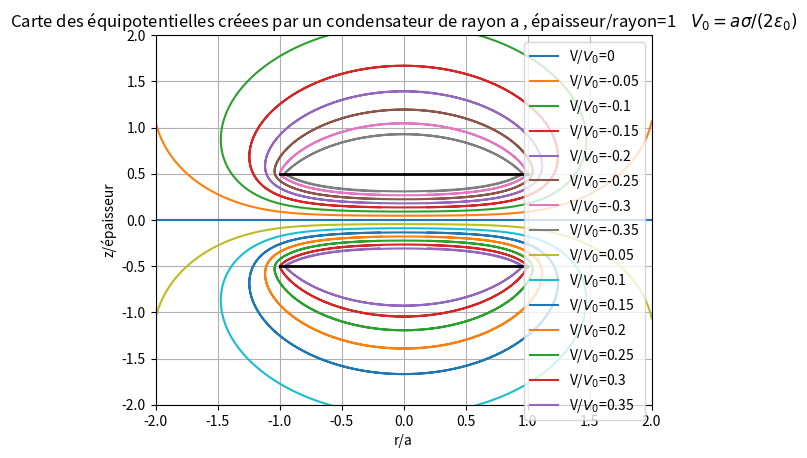

Python code for this plot:
# -*- coding: utf-8 -*-
"""
Created on 15/01/2023

@author: Jean-Marie Biansan
"""

import numpy as np
import matplotlib.pyplot as plt
from scipy.optimize import bisect
from matplotlib.colors import Normalize
# attention: nécessite version scipy>=1.8.0
from scipy.special import elliprf, elliprj,ellipe,ellipk

#notations: sigma densité de charge
#rayon disques armature: a
#V0=(sigma a)/(2 epsilon0)
#E0=sigma/(2 epsilon0)
#rapport épaisseur sur rayon noté e_a


######################################################################################
#fonction de Heaviside
def ep(x):
    #renvoie 1 si x>0, 0 si x=0, -1 si x<0
    return((np.heaviside(x,0.5)-0.5)*2)
######################################################################################

######################################################################################
#intégrale elliptique complète de 3éme espèce
def ellippi(n, m):
    if m >= 1:
        raise ValueError('m doit être < 1')
    y = 1 - m
    rf = elliprf(0, y, 1)
    rj = elliprj(0, y, 1, 1 - n)
    return(rf + rj * n / 3)
######################################################################################


######################################################################################
#expression rigoureuse du potentiel du disque, utilisant les intégrales elliptiques
#Référence: E. Duran, "Electrostatique, Tome 1, Les distributions"
def potentiel_sur_V0_disque(r_a,z_a):
    #expression en fonction de r/a et z/a
    #normalement r>=0; mais au cas où la fonction serait appelée avec r<0, on remplace r par sa valeur absolue
    r_a_abs=abs(r_a)
    k2=4*r_a_abs/(np.power(1+r_a_abs,2)+np.power(z_a,2))
    m2=4*r_a_abs/np.power(1+r_a_abs,2)
    return(1/np.pi*(-ep(z_a)*(1-ep(r_a_abs-1))*np.pi/2*z_a+np.sqrt(np.power(1+r_a_abs,2)+np.power(z_a,2))*ellipe(k2)+(1-np.power(r_a_abs,2))/np.sqrt(np.power(1+r_a_abs,2)+np.power(z_a,2))*ellipk(k2)+np.power(z_a,2)/np.sqrt(np.power(1+r_a_abs,2)+np.power(z_a,2))*(1-r_a_abs)/(1+r_a_abs)*ellippi(m2,k2)))
######################################################################################
#vectorialisation de la fonction précédente,  pour pouvoir l'appliquer à des tableaux numpy
potentiel_sur_V0_disque_vectorialisee=np.vectorize(potentiel_sur_V0_disque)
######################################################################################


######################################################################################
#expression rigoureuse du potentiel du condensateur, utilisant celui du disque
def potentiel_sur_V0_condensateur(r_a,z_a,e_a):
    return(-potentiel_sur_V0_disque(r_a,z_a-e_a/2)+potentiel_sur_V0_disque(r_a,z_a+e_a/2))
######################################################################################
#vectorialisation de la fonction précédente,  pour pouvoir l'appliquer à des tableaux numpy
potentiel_sur_V0_condensateur_vectorialisee=np.vectorize(potentiel_sur_V0_condensateur)
######################################################################################





######################################################################################
#expression rigoureuse de la composante radiale du champ du disque, utilisant les intégrales elliptique
def e_r_sur_E0_disque(r_a,z_a):
    #expression en fonction de r/a et z/a
    #normalement r>=0; mais au cas où la fonction serait appelée avec r<0, on remplace r par sa valeur absolue
    r_a_abs=abs(r_a)
    #singularité en r=a et z=0
    if r_a_abs==1 and z_a==0:
        return(np.nan)
    #champ sur l'axe
    if r_a==0:
        return(0.0)

    k2=4*r_a_abs/(np.power(1+r_a_abs,2)+np.power(z_a,2))
    m2=4*r_a_abs/np.power(1+r_a_abs,2)
    res=(1/np.pi*np.sqrt((1+r_a_abs)**2+z_a**2)/r_a_abs*((1-k2/2)*ellipk(k2)-ellipe(k2)))
    #si r<0, changement de signe de la composante radiale
    if r_a>0:
        return(res)
    else:
        return(-res)
######################################################################################

#vectorialisation de la fonction précédente,  pour pouvoir l'appliquer à des tableaux numpy
e_r_sur_E0_disque_vectorialisee=np.vectorize(e_r_sur_E0_disque)
######################################################################################




######################################################################################
#expression rigoureuse de la composante radiale du champ du condensateur, utilisant celle du disque
def e_r_sur_E0_condensateur(r_a,z_a,e_a):
        return(-e_r_sur_E0_disque(r_a,z_a-e_a/2)+e_r_sur_E0_disque(r_a,z_a+e_a/2))
######################################################################################

#vectorialisation de la fonction précédente,  pour pouvoir l'appliquer à des tableaux numpy
e_r_sur_E0_condensateur_vectorialisee=np.vectorize(e_r_sur_E0_condensateur)
######################################################################################






######################################################################################
#expression rigoureuse de la composante axiale du champ du disque, utilisant les intégrales elliptique
def e_z_sur_E0_disque(r_a,z_a):
    #expression en fonction de r/a et z/a
    #normalement r>=0; mais au cas où la fonction serait appelée avec r<0, on remplace r par sa valeur absolue
    r_a_abs=abs(r_a)
    #champ sur l'axe
    if r_a==0:
        return(ep(z_a)-z_a/np.sqrt(1+z_a**2))
    #singularité sir r=a et z=0
    if r_a_abs==1 and z_a==0:
        return(np.nan)
    k2=4*r_a_abs/(np.power(1+r_a_abs,2)+np.power(z_a,2))
    m2=4*r_a_abs/np.power(1+r_a_abs,2)
    if m2==1:
        return(1/np.pi/2*(ep(z_a)*(1-ep(r_a_abs-1))*np.pi+2*z_a/np.sqrt((1+r_a_abs)**2+z_a**2)*(-ellipk(k2))))
    else:
        return(1/np.pi/2*(ep(z_a)*(1-ep(r_a_abs-1))*np.pi+2*z_a/np.sqrt((1+r_a_abs)**2+z_a**2)*(ep(r_a_abs-1)*np.sqrt(1-m2)*ellippi(m2,k2)-ellipk(k2))))
######################################################################################
#vectorialisation de la fonction précédente,  pour pouvoir l'appliquer à des tableaux numpy
e_z_sur_E0_disque_vectorialisee=np.vectorize(e_z_sur_E0_disque)
######################################################################################



######################################################################################
#expression rigoureuse de la composante axiale du champ du condensateur, utilisant celle du disque
def e_z_sur_E0_condensateur(r_a,z_a,e_a):
    return(-e_z_sur_E0_disque(r_a,z_a-e_a/2)+e_z_sur_E0_disque(r_a,z_a+e_a/2))
######################################################################################
#vectorialisation de la fonction précédente,  pour pouvoir l'appliquer à des tableaux numpy
e_z_sur_E0_condensateur_vectorialisee=np.vectorize(e_z_sur_E0_condensateur)
######################################################################################






######################################################################################
#renvoie les 2 composantes du champ du disque
def Champ_Disque(r_a,z_a):
    res1,res2=e_r_sur_E0_disque(r_a,z_a),e_z_sur_E0_disque(r_a,z_a)
    if not(np.isnan(res1)) and not(np.isnan(res2)):
        return([res1,res2])
######################################################################################

######################################################################################
#renvoie les 2 composantes du champ du disque
def Champ_condensateur(r_a,z_a,e_a):
    res1,res2=e_r_sur_E0_condensateur(r_a,z_a,e_a),e_z_sur_E0_condensateur(r_a,z_a,e_a)
    if not(np.isnan(res1)) and not(np.isnan(res2)):
        return([res1,res2])
######################################################################################

######################################################################################
#renvoie les 2 composantes du champ perpendiculaire au champ électrique du disque, dont les lignes sont des équipotentielles
def Champ_Disque_Equipotentielle(r_a,z_a):
    res1,res2=-e_z_sur_E0_disque(r_a,z_a),e_r_sur_E0_disque(r_a,z_a)
    if not(np.isnan(res1)) and not(np.isnan(res2)):
        return([res1,res2])
######################################################################################

######################################################################################
#renvoie les 2 composantes du champ perpendiculaire au champ électrique du disque, dont les lignes sont des équipotentielles
def Champ_condensateur_Equipotentielle(r_a,z_a,e_a):
    res1,res2=-e_z_sur_E0_condensateur(r_a,z_a,e_a),e_r_sur_E0_condensateur(r_a,z_a,e_a)
    if not(np.isnan(res1)) and not(np.isnan(res2)):
        return([res1,res2])
######################################################################################


######################################################################################
#renvoie les 2 composantes du champ perpendiculaire au champ électrique du disque, dont les lignes sont des équipotentielles
def Champ_condensateur_Equipotentielle(r_a,z_a,e_a):
    res1,res2=-e_z_sur_E0_condensateur(r_a,z_a,e_a),e_r_sur_E0_condensateur(r_a,z_a,e_a)
    if not(np.isnan(res1)) and not(np.isnan(res2)):
        return([res1,res2])
######################################################################################



######################################################################################
#détermination de la ligne de champ partant d'un point donné, dans la fenêtre [xmin,xmax], [zmin,zmax], avec un pas "pas"
#la fonction "champ" doit renvoyer les 2 composantes du champ
def Calcule_Ligne_Champ_Runge_Kutta(x0,z0,xmin,xmax,zmin,zmax,Champ,Nombre_Max_Points,pas,*args):
    liste_X,liste_Z=[x0],[z0]
    x,z=x0,z0
#méthode: résolution de dr/ds=Er/E et dz/ds=Ez/E par Runge Kutta
    #vers l'avant
    i=0
    distance_au_point_depart=0
    distance_croissante=True
    revient_trop_pres_du_depart=False
    while((x<=xmax) and (x>=xmin) and (z>=zmin) and (z<=zmax)
    and (i<Nombre_Max_Points) and not(revient_trop_pres_du_depart)):
        i=i+1
        Ch=Champ(x,z,*args)
        if Ch==None:
            break
        Ch_X=Ch[0]
        Ch_Z=Ch[1]
        Norme_Champ=np.sqrt(Ch_X**2+Ch_Z**2)
        if Norme_Champ==0:
            break
        a1,a2=Ch_X/Norme_Champ,Ch_Z/Norme_Champ
        Ch=Champ(x+pas/2*a1,z+pas/2*a2,*args)
        if Ch==None:
            break
        b1,b2=Ch[0],Ch[1]
        Norme_Champ=np.sqrt(b1**2+b2**2)
        if Norme_Champ==0:
            break
        b1,b2=b1/Norme_Champ,b2/Norme_Champ
        Ch=Champ(x+pas/2*b1,z+pas/2*b2,*args)
        if Ch==None:
            break
        c1,c2=Ch[0],Ch[1]
        Norme_Champ=np.sqrt(c1**2+c2**2)
        if Norme_Champ==0:
            break
        c1,c2=c1/Norme_Champ,c2/Norme_Champ
        Ch=Champ(x+pas*c1,z+pas*c2,*args)
        if Ch==None:
            break
        d1,d2=Ch[0],Ch[1]
        Norme_Champ=np.sqrt(d1**2+d2**2)
        if Norme_Champ==0:
            break
        d1,d2=d1/Norme_Champ,d2/Norme_Champ
        x=x+pas/6.*(a1+2*b1+2*c1+d1)
        z=z+pas/6.*(a2+2*b2+2*c2+d2)
        liste_X.append(x)
        liste_Z.append(z)
        nouvelle_distance_au_point_depart=np.sqrt((x-x0)**2+(z-z0)**2)
        distance_croissante=(nouvelle_distance_au_point_depart>distance_au_point_depart)
        revient_trop_pres_du_depart= not(distance_croissante) and (nouvelle_distance_au_point_depart<pas*10)
        distance_au_point_depart=nouvelle_distance_au_point_depart

#vers l'arriere

    distance_au_point_depart=0
    distance_croissante=True
    revient_trop_pres_du_depart=False
    x,z=x0,z0
    while((x<=xmax) and (x>=xmin) and (z>=zmin) and (z<=zmax)
    and (i<Nombre_Max_Points)
    and not(revient_trop_pres_du_depart)):
        i=i+1
        Ch=Champ(x,z,*args)
        if Ch==None:
            break
        Ch_X=-Ch[0]
        Ch_Z=-Ch[1]
        Norme_Champ=np.sqrt(Ch_X**2+Ch_Z**2)
        if Norme_Champ==0:
            break
        a1,a2=Ch_X/Norme_Champ,Ch_Z/Norme_Champ
        Ch=Champ(x+pas/2*a1,z+pas/2*a2,*args)
        if Ch==None:
            break
        b1,b2=Ch[0],Ch[1]
    #attention, on travaille avec l'opposé du champ, il faut changer les signes
        #des composantes après chaque appel à "Champ"
        b1,b2=-b1,-b2
        Norme_Champ=np.sqrt(b1**2+b2**2)
        if Norme_Champ==0:
            break
        b1,b2=b1/Norme_Champ,b2/Norme_Champ
        Ch=Champ(x+pas/2*b1,z+pas/2*b2,*args)
        if Ch==None:
            break
        c1,c2=Ch[0],Ch[1]
        c1,c2=-c1,-c2
        Norme_Champ=np.sqrt(c1**2+c2**2)
        if Norme_Champ==0:
            break
        c1,c2=c1/Norme_Champ,c2/Norme_Champ
        Ch=Champ(x+pas*c1,z+pas*c2,*args)
        if Ch==None:
            break
        d1,d2=Ch[0],Ch[1]
        d1,d2=-d1,-d2
        Norme_Champ=np.sqrt(d1**2+d2**2)
        if Norme_Champ==0:
            break
        d1,d2=d1/Norme_Champ,d2/Norme_Champ
        x=x+pas/6.*(a1+2*b1+2*c1+d1)
        z=z+pas/6.*(a2+2*b2+2*c2+d2)
        liste_X=[x]+liste_X
        liste_Z=[z]+liste_Z
        nouvelle_distance_au_point_depart=np.sqrt((x-x0)**2+(z-z0)**2)
        distance_croissante=(nouvelle_distance_au_point_depart>distance_au_point_depart)
        revient_trop_pres_du_depart= not(distance_croissante) and (nouvelle_distance_au_point_depart<pas*10)
        distance_au_point_depart=nouvelle_distance_au_point_depart
    return(np.array(liste_X),np.array(liste_Z))
######################################################################################




######################################################################################
#tracé du potentiel du disque en fonction de z/a pour diverses valeurs de r/a
#exemple d'utilisation: trace_potentiel_disque_en_fonction_de_z(-1,1,500,[0,0.1,0.2,0.5,0.9,1.1])
def trace_potentiel_disque_en_fonction_de_z(z_a_min,z_a_max,nombre_valeurs_z,liste_r_a):
    plt.figure(0)
    liste_z_a=np.linspace(z_a_min,z_a_max,nombre_valeurs_z)
    liste_pot=np.zeros(nombre_valeurs_z)
    for r_a in liste_r_a:
        liste_pot=potentiel_sur_V0_disque_vectorialisee(r_a,liste_z_a)
        plt.plot(liste_z_a,liste_pot,label='r/a='+str(r_a))

    plt.grid()
    plt.legend()
    plt.xlabel('z/a')
    plt.ylabel(r'$V/V_0$  avec $V_0 =a\sigma / (2 \epsilon_0)$')
    plt.title('Potentiel électrostatique crée par un disque de rayon a uniformément chargé')
    plt.show()
######################################################################################

######################################################################################
#tracé du potentiel du disque en fonction de r/a pour diverses valeurs de z/a
#exemple d'utilisation: trace_potentiel_disque_en_fonction_de_r(-1,1,500,[0,0.1,0.2,0.5,0.9,1.1])
def trace_potentiel_disque_en_fonction_de_r(r_a_min,r_a_max,nombre_valeurs_r,liste_z_a):
    plt.figure(10)
    liste_r_a=np.linspace(r_a_min,r_a_max,nombre_valeurs_r)
    liste_pot=np.zeros(nombre_valeurs_r)
    for z_a in liste_z_a:
        liste_pot=potentiel_sur_V0_disque_vectorialisee(liste_r_a,z_a)
        plt.plot(liste_r_a,liste_pot,label='z/a='+str(z_a))

    plt.grid()
    plt.legend()
    plt.xlabel('r/a')
    plt.ylabel(r'$V/V_0$  avec $V_0 =a\sigma / (2 \epsilon_0)$')
    plt.title('Potentiel électrostatique crée par un disque de rayon a uniformément chargé')
    plt.show()
######################################################################################



######################################################################################
#tracé du potentiel du condensateur en fonction de z/a pour diverses valeurs de r/a
#exemple d'utilisation: trace_potentiel_condensateur_en_fonction_de_z(-2,2,500,[0,0.1,0.2,0.5,0.9,1.1],0.5)
def trace_potentiel_condensateur_en_fonction_de_z(z_e_min,z_e_max,nombre_valeurs_z,liste_r_a,e_a):
    plt.figure(5)
    liste_z_e=np.linspace(z_e_min,z_e_max,nombre_valeurs_z)
    liste_z_a=liste_z_e*e_a
    liste_pot=np.zeros(nombre_valeurs_z)
    for r_a in liste_r_a:
        liste_pot=potentiel_sur_V0_condensateur_vectorialisee(r_a,liste_z_a,e_a)
        plt.plot(liste_z_e,liste_pot,label='r/a='+str(r_a))

    plt.grid()
    plt.legend()
    plt.xlabel('z/épaisseur')
    plt.ylabel(r'$V/V_0$  avec $V_0 =a\sigma / (2 \epsilon_0)$')
    plt.title('Potentiel électrostatique crée par un condensateur de rayon a, épaisseur/rayon='+str(e_a))
    plt.show()
######################################################################################


######################################################################################
#tracé du potentiel du condensateur en fonction de r/a pour diverses valeurs de z/e
#exemple d'utilisation: trace_potentiel_condensateur_en_fonction_de_r(-2,2,500,[0,0.1,0.2,0.5,0.9,1.1],0.5)
def trace_potentiel_condensateur_en_fonction_de_r(r_a_min,r_a_max,nombre_valeurs_r,liste_z_e,e_a):
    plt.figure(15)
    liste_r_a=np.linspace(r_a_min,r_a_max,nombre_valeurs_r)
    liste_pot=np.zeros(nombre_valeurs_r)
    for z_e in liste_z_e:
        liste_pot=potentiel_sur_V0_condensateur_vectorialisee(liste_r_a,z_e*e_a,e_a)
        plt.plot(liste_r_a,liste_pot,label='z/épaisseur='+str(z_e))

    plt.grid()
    plt.legend()
    plt.xlabel('r/a')
    plt.ylabel(r'$V/V_0$  avec $V_0 =a\sigma / (2 \epsilon_0)$')
    plt.title('Potentiel électrostatique crée par un condensateur de rayon a, épaisseur/rayon='+str(e_a))
    plt.show()
######################################################################################



######################################################################################
#tracé de la composante axiale du champ du disque en fonction de z/a pour diverses valeurs de r/a
#exemple d'utilisation: trace_composante_axiale_disque_en_fonction_de_z(-1,1,500,[0,0.1,0.2,0.5,0.9,0.99,1.01,1.1])
def trace_composante_axiale_disque_en_fonction_de_z(z_a_min,z_a_max,nombre_valeurs_z,liste_r_a):
    plt.figure(1)
    liste_z_a=np.linspace(z_a_min,z_a_max,nombre_valeurs_z)
    liste_ez=np.zeros(nombre_valeurs_z)
    for r_a in liste_r_a:
        liste_ez=e_z_sur_E0_disque_vectorialisee(r_a,liste_z_a)
        plt.plot(liste_z_a,liste_ez,label='r/a='+str(r_a))

    plt.grid()
    plt.legend()
    plt.xlabel("z/a")
    plt.ylabel(r'$E_z /E_0$ avec $E_0 =\sigma / (2 \epsilon_0)$')
    plt.title('Composante axiale du champ crée par un disque de rayon a uniformément chargé')
    plt.show()
######################################################################################

######################################################################################
#tracé de la composante axiale du champ du disque en fonction de r/a pour diverses valeurs de z/a
#exemple d'utilisation: trace_composante_axiale_disque_en_fonction_de_r(-1,1,500,[0,0.1,0.2,0.5,0.9,0.99,1.01,1.1])
def trace_composante_axiale_disque_en_fonction_de_r(r_a_min,r_a_max,nombre_valeurs_r,liste_z_a):
    plt.figure(11)
    liste_r_a=np.linspace(r_a_min,r_a_max,nombre_valeurs_r)
    liste_ez=np.zeros(nombre_valeurs_r)
    for z_a in liste_z_a:
        liste_ez=e_z_sur_E0_disque_vectorialisee(liste_r_a,z_a)
        plt.plot(liste_r_a,liste_ez,label='z/a='+str(z_a))

    plt.grid()
    plt.legend()
    plt.xlabel("r/a")
    plt.ylabel(r'$E_z /E_0$ avec $E_0 =\sigma / (2 \epsilon_0)$')
    plt.title('Composante axiale du champ crée par un disque de rayon a uniformément chargé')
    plt.show()
######################################################################################





######################################################################################
#tracé de la composante axiale du champ du condensateur en fonction de z/a pour diverses valeurs de r/a
#exemple d'utilisation: trace_composante_axiale_condensateur_en_fonction_de_z(-2,2,500,[0,0.1,0.2,0.5,0.9,0.99,1.01,1.1],0.02)
def trace_composante_axiale_condensateur_en_fonction_de_z(z_e_min,z_e_max,nombre_valeurs_z,liste_r_a,e_a):
    plt.figure(6)
    liste_z_e=np.linspace(z_e_min,z_e_max,nombre_valeurs_z)
    liste_z_a=liste_z_e*e_a
    liste_ez=np.zeros(nombre_valeurs_z)
    for r_a in liste_r_a:
        liste_ez=e_z_sur_E0_condensateur_vectorialisee(r_a,liste_z_a,e_a)
        plt.plot(liste_z_e,liste_ez,label='r/a='+str(r_a))

    plt.grid()
    plt.legend()
    plt.xlabel("z/épaisseur")
    plt.ylabel(r'$E_z /E_0$ avec $E_0 =\sigma / (2 \epsilon_0)$')
    plt.title('Composante axiale du champ crée par un condensateur de rayon a, épaisseur/rayon='+str(e_a))
    plt.show()
######################################################################################


######################################################################################
#tracé de la composante axiale du champ du condensateur en fonction de r/a pour diverses valeurs de z/e
#exemple d'utilisation: trace_composante_axiale_condensateur_en_fonction_de_r(-2,2,500,[0,0.1,0.2,0.5,0.9,0.99,1.01,1.1],0.02)
def trace_composante_axiale_condensateur_en_fonction_de_r(r_a_min,r_a_max,nombre_valeurs_r,liste_z_e,e_a):
    plt.figure(16)
    liste_r_a=np.linspace(r_a_min,r_a_max,nombre_valeurs_r)
    liste_ez=np.zeros(nombre_valeurs_r)
    for z_e in liste_z_e:
        liste_ez=e_z_sur_E0_condensateur_vectorialisee(liste_r_a,z_e*e_a,e_a)
        plt.plot(liste_r_a,liste_ez,label='z/épaisseur='+str(z_e))

    plt.grid()
    plt.legend()
    plt.xlabel("r/a")
    plt.ylabel(r'$E_z /E_0$ avec $E_0 =\sigma / (2 \epsilon_0)$')
    plt.title('Composante axiale du champ crée par un condensateur de rayon a, épaisseur/rayon='+str(e_a))
    plt.show()
######################################################################################





######################################################################################
#tracé de la composante radiale du champ du disque en fonction de z/a pour diverses valeurs de r/a
#exemple d'utilisation: trace_composante_radiale_disque_en_fonction_de_z(-1,1,500,[0,0.1,0.2,0.5,0.9,0.99,1.01,1.1])
def trace_composante_radiale_disque_en_fonction_de_z(z_a_min,z_a_max,nombre_valeurs_z,liste_r_a):
    plt.figure(2)
    liste_z_a=np.linspace(z_a_min,z_a_max,nombre_valeurs_z)
    liste_er=np.zeros(nombre_valeurs_z)
    for r_a in liste_r_a:
        liste_er=e_r_sur_E0_disque_vectorialisee(r_a,liste_z_a)
        plt.plot(liste_z_a,liste_er,label='r/a='+str(r_a))

    plt.grid()
    plt.legend()
    plt.xlabel("z/a")
    plt.ylabel(r'$E_r /E_0$ avec $E_0 =\sigma / (2 \epsilon_0)$')
    plt.title('Composante radiale du champ crée par un disque de rayon a uniformément chargé')
    plt.show()
######################################################################################


######################################################################################
#tracé de la composante radiale du champ du disque en fonction de r/a pour diverses valeurs de z/a
#exemple d'utilisation: trace_composante_radiale_disque_en_fonction_de_r(-1,1,500,[0,0.1,0.2,0.5,0.9,0.99,1.01,1.1])
def trace_composante_radiale_disque_en_fonction_de_r(r_a_min,r_a_max,nombre_valeurs_r,liste_z_a):
    plt.figure(12)
    liste_r_a=np.linspace(r_a_min,r_a_max,nombre_valeurs_r)
    liste_er=np.zeros(nombre_valeurs_r)
    for z_a in liste_z_a:
        liste_er=e_r_sur_E0_disque_vectorialisee(liste_r_a,z_a)
        plt.plot(liste_r_a,liste_er,label='z/a='+str(z_a))

    plt.grid()
    plt.legend()
    plt.xlabel("r/a")
    plt.ylabel(r'$E_r /E_0$ avec $E_0 =\sigma / (2 \epsilon_0)$')
    plt.title('Composante radiale du champ crée par un disque de rayon a uniformément chargé')
    plt.show()
######################################################################################




######################################################################################
#tracé de la composante radiale du champ du condensateur en fonction de z/a pour diverses valeurs de r/a
#exemple d'utilisation: trace_composante_axiale_condensateur_en_fonction_de_z(-2,2,500,[0,0.1,0.2,0.5,0.9,0.99,1.01,1.1],0.5)
def trace_composante_radiale_condensateur_en_fonction_de_z(z_e_min,z_e_max,nombre_valeurs_z,liste_r_a,e_a):
    plt.figure(7)
    liste_z_e=np.linspace(z_e_min,z_e_max,nombre_valeurs_z)
    liste_z_a=liste_z_e*e_a
    liste_ez=np.zeros(nombre_valeurs_z)
    for r_a in liste_r_a:
        liste_ez=e_r_sur_E0_condensateur_vectorialisee(r_a,liste_z_a,e_a)
        plt.plot(liste_z_e,liste_ez,label='r/a='+str(r_a))

    plt.grid()
    plt.legend()
    plt.xlabel("z/épaisseur")
    plt.ylabel(r'$E_z /E_0$ avec $E_0 =\sigma / (2 \epsilon_0)$')
    plt.title('Composante radiale du champ crée par un condensateur de rayon a, épaisseur/rayon='+str(e_a))
    plt.show()
######################################################################################



######################################################################################
#tracé de la composante radiale du champ du condensateur en fonction de r/a pour diverses valeurs de z_e
#exemple d'utilisation: trace_composante_axiale_condensateur_en_fonction_de_r(-2,2,500,[0,0.1,0.2,0.5,0.9,0.99,1.01,1.1],0.5)
def trace_composante_radiale_condensateur_en_fonction_de_r(r_a_min,r_a_max,nombre_valeurs_r,liste_z_e,e_a):
    plt.figure(17)
    liste_r_a=np.linspace(r_a_min,r_a_max,nombre_valeurs_r)
    liste_ez=np.zeros(nombre_valeurs_r)
    for z_e in liste_z_e:
        liste_ez=e_r_sur_E0_condensateur_vectorialisee(liste_r_a,z_e*e_a,e_a)
        plt.plot(liste_r_a,liste_ez,label='z/épaisseur='+str(z_e))

    plt.grid()
    plt.legend()
    plt.xlabel("r/a")
    plt.ylabel(r'$E_z /E_0$ avec $E_0 =\sigma / (2 \epsilon_0)$')
    plt.title('Composante radiale du champ crée par un condensateur de rayon a, épaisseur/rayon='+str(e_a))
    plt.show()
######################################################################################





######################################################################################
#tracé des lignes de champ dans une fenêtre
#exemple d'utilisation: trace_lignes_champ_disque(-2,2,-2,2,[i*0.1 for i in range(-15,16)],[0.01]*31,300,0.01)
#r_a_min,r_a_max,z_a_min,z_a_max sont les limites de la fenêtre de tracé
#les lignes partent des points dont les r/a  et les z/a sont fournis dans les listes liste_r_a_depart,liste_z_a_depart
#pas_integration est la distance entre deux points consécutifs
def trace_lignes_champ_disque(r_a_min,r_a_max,z_a_min,z_a_max,liste_r_a_depart,liste_z_a_depart,nombre_max_points_sur_ligne,pas_integration):
    plt.figure(3)
    plt.xlim(r_a_min,r_a_max)
    plt.ylim(z_a_min,z_a_max)
    normalize = Normalize(vmin=0, vmax=1)
    print('Calculs en cours, veuillez patienter...')
    for i in range(len(liste_r_a_depart)):
        r0 =liste_r_a_depart[i]
        z0=liste_z_a_depart[i]
        R_a,Z_a=Calcule_Ligne_Champ_Runge_Kutta(r0,z0,r_a_min,r_a_max,z_a_min,z_a_max,Champ_Disque,nombre_max_points_sur_ligne,pas_integration)
        norme=np.sqrt(e_r_sur_E0_disque_vectorialisee(R_a,Z_a)**2+e_z_sur_E0_disque_vectorialisee(R_a,Z_a)**2)
        plt.scatter(R_a,Z_a,c=norme,s=[1]*R_a.size,norm=normalize,cmap='rainbow')
        plt.scatter(R_a,-Z_a,c=norme,s=[1]*R_a.size,norm=normalize, cmap='rainbow')
    plt.colorbar(label=r'E/$E_0$ avec $E_0 =\sigma / (2 \epsilon_0)$')
    plt.title('Carte des lignes de champ électrique crée par un disque de rayon a uniformément chargé')
    plt.xlabel('r/a')
    plt.ylabel('z/a')
    #tracé du disque
    plt.plot([-1,1],[0,0],'k',linewidth=2)
    plt.grid()
    plt.show()
######################################################################################



######################################################################################
#tracé des lignes de champ dans une fenêtre
#exemple d'utilisation: trace_lignes_champ_condensateur(-2,2,-2,2,[i*0.1 for i in range(-15,16)],[0.01]*31,300,0.01,0.02)
#r_a_min,r_a_max,z_e_min,z_e_max sont les limites de la fenêtre de tracé
#les lignes partent des points dont les r/a  et les z/e sont fournis dans les listes liste_r_a_depart,liste_z_e_depart
#pas_integration est la distance entre deux points consécutifs
def trace_lignes_champ_condensateur(r_a_min,r_a_max,z_e_min,z_e_max,liste_r_a_depart,liste_z_e_depart,nombre_max_points_sur_ligne,pas_integration,e_a):
    plt.figure(3)
    plt.xlim(r_a_min,r_a_max)
    plt.ylim(z_e_min,z_e_max)
    z_a_min,z_a_max=z_e_min*e_a,z_e_max*e_a
    normalize = Normalize(vmin=0, vmax=2)
    liste_z_a_depart=np.array(liste_z_e_depart)*e_a
    print('Calculs en cours, veuillez patienter...')
    for i in range(len(liste_r_a_depart)):
        r0 =liste_r_a_depart[i]
        z0=liste_z_a_depart[i]
        R_a,Z_a=Calcule_Ligne_Champ_Runge_Kutta(r0,z0,r_a_min,r_a_max,z_a_min,z_a_max,Champ_condensateur,nombre_max_points_sur_ligne,pas_integration,e_a)
        norme=np.sqrt(e_r_sur_E0_condensateur_vectorialisee(R_a,Z_a,e_a)**2+e_z_sur_E0_condensateur_vectorialisee(R_a,Z_a,e_a)**2)
        Z_e=Z_a/e_a
        plt.scatter(R_a,Z_e,c=norme,s=[1]*R_a.size,norm=normalize,cmap='rainbow')
        plt.scatter(R_a,-Z_e,c=norme,s=[1]*R_a.size,norm=normalize, cmap='rainbow')
    plt.colorbar(label=r'E/$E_0$ avec $E_0 =\sigma / (2 \epsilon_0)$')
    plt.title('Carte des lignes de champ électrique du condensateur de rayon a , épaisseur/rayon='+str(e_a))
    plt.xlabel('r/a')
    plt.ylabel('z/épaisseur')
    #tracé des armatures
    plt.plot([-1,1],[0.5,0.5],'k',linewidth=2)
    plt.plot([-1,1],[-0.5,-0.5],'k',linewidth=2)
    plt.grid()
    plt.show()
######################################################################################






######################################################################################
#fonction utilisée pour la dichotomie
def fonction_pour_equipotentielle_disque(z_a,potentiel):
    return(potentiel_sur_V0_disque(0,z_a)-potentiel)
######################################################################################





######################################################################################
#tracé des équipotentielles dans une fenêtre
#exemple d'utilisation: trace_equipotentielles_disque(-2,2,-2,2,[0.3,0.4,0.5,0.6,0.7,0.8,0.9],2000,0.01)
#r_a_min,r_a_max,z_a_min,z_a_max sont les limites de la fenêtre de tracé
#liste_equipotentielles: liste des valeurs de V/V0 pour lesquelles on veut le tracé
#pas_integration est la distance entre deux points consécutifs sur la ligne de champ
#méthode: on détermine d'abord par dichotomie l'ordonnée du point de l'axe ayant le potentiel souhaité
#puis on suit les lignes du champ (-Ez,Er): ces lignes étant orthogonales à celles du champ E, ce sont des équipotentielles
def trace_equipotentielles_disque(r_a_min,r_a_max,z_a_min,z_a_max,liste_equipotentielles,nombre_max_points_sur_ligne,pas_integration):

    plt.figure(4)
    plt.xlim(r_a_min,r_a_max)
    plt.ylim(z_a_min,z_a_max)
    print('Calculs en cours, veuillez patienter...')
    for potentiel in liste_equipotentielles:
    #on cherche l'ordonnée du point sur l'axe (r=0) qui a ce potentiel, par dichotomie
        if fonction_pour_equipotentielle_disque(0,potentiel)*fonction_pour_equipotentielle_disque(z_a_max,potentiel)>0:
            break
        z_a_depart,res=bisect(fonction_pour_equipotentielle_disque,0,z_a_max,args=(potentiel),full_output = True,disp=False)
        if not res.converged:
            break
        R_a,Z_a=Calcule_Ligne_Champ_Runge_Kutta(0,z_a_depart,r_a_min,r_a_max,z_a_min,z_a_max,Champ_Disque_Equipotentielle,nombre_max_points_sur_ligne,pas_integration)
        plt.plot(R_a,Z_a,label='V/$V_0$='+str(potentiel))
    plt.title(r'Carte des équipotentielles créees par un disque de rayon a uniformément chargé'+r'       $V_0 =a\sigma / (2 \epsilon_0)$')
    plt.xlabel('r/a')
    plt.ylabel('z/a')
    #tracé du disque
    plt.plot([-1,1],[0,0],'k',linewidth=2)
    plt.legend()
    plt.grid()
    plt.show()
######################################################################################


######################################################################################
#fonction utilisée pour la dichotomie
def fonction_pour_equipotentielle_condensateur(z_a,e_a,potentiel):
    return(potentiel_sur_V0_condensateur(0,z_a,e_a)-potentiel)
######################################################################################

######################################################################################
#tracé des équipotentielles dans une fenêtre
#exemple d'utilisation: trace_equipotentielles_condensateur(-2,2,-2,2,[0.3,0.4,0.5,0.6,0.7,0.8,0.9],2000,0.01,0.5)
#r_a_min,r_a_max,z_a_min,z_a_max sont les limites de la fenêtre de tracé
#liste_equipotentielles: liste des valeurs de V/V0 pour lesquelles on veut le tracé
#pas_integration est la distance entre deux points consécutifs sur l'équipotentielle
#méthode: on détermine d'abord par dichotomie l'ordonnée du point de l'axe ayant le potentiel souhaité
#puis on suit les lignes du champ (-Ez,Er): ces lignes étant orthogonales à celles du champ E, ce sont des équipotentielles
def trace_equipotentielles_condensateur(r_a_min,r_a_max,z_e_min,z_e_max,liste_equipotentielles,nombre_max_points_sur_ligne,pas_integration,e_a):

    plt.figure(4)
    plt.xlim(r_a_min,r_a_max)
    plt.ylim(z_e_min,z_e_max)
    z_a_max,z_a_min=z_e_max*e_a,z_e_min*e_a
    print('Calculs en cours, veuillez patienter...')
    for potentiel in liste_equipotentielles:
    #on cherche l'ordonnée du point sur l'axe (r=0) qui a ce potentiel, par dichotomie
        if fonction_pour_equipotentielle_condensateur(-e_a/2,e_a,potentiel)*fonction_pour_equipotentielle_condensateur(e_a/2,e_a,potentiel)>0:
            break
        z_a_depart,res=bisect(fonction_pour_equipotentielle_condensateur,-e_a/2,e_a/2,args=(e_a,potentiel),full_output = True,disp=False)
        if not res.converged:
            break
        R_a,Z_a=Calcule_Ligne_Champ_Runge_Kutta(0,z_a_depart,r_a_min,r_a_max,z_a_min,z_a_max,Champ_condensateur_Equipotentielle,nombre_max_points_sur_ligne,pas_integration,e_a)
        Z_e=Z_a/e_a
        plt.plot(R_a,Z_e,label='V/$V_0$='+str(potentiel))
    plt.title('Carte des équipotentielles créees par un condensateur de rayon a , épaisseur/rayon='+str(e_a)+r'    $V_0 =a\sigma / (2 \epsilon_0)$')
    plt.xlabel('r/a')
    plt.ylabel('z/épaisseur')
    #tracé des armatures
    plt.plot([-1,1],[0.5,0.5],'k',linewidth=2)
    plt.plot([-1,1],[-0.5,-0.5],'k',linewidth=2)
    plt.legend()
    plt.grid()
    plt.show()
######################################################################################



######################################################################################
#les exemples:
#trace_potentiel_disque_en_fonction_de_z(-1,1,500,[0,0.1,0.2,0.5,0.9,1.1])
#trace_potentiel_disque_en_fonction_de_r(-2,2,500,[0,0.1,0.2,0.5,1])
#trace_composante_axiale_disque_en_fonction_de_z(-1,1,500,[0,0.1,0.2,0.5,0.9,0.99,1.01,1.1])
#trace_composante_axiale_disque_en_fonction_de_r(-2,2,500,[0.001,0.1,0.2,0.5,1])
#trace_composante_radiale_disque_en_fonction_de_z(-2,2,500,[0,0.1,0.2,0.5,0.9,0.99,1.01,1.1])
#trace_composante_radiale_disque_en_fonction_de_r(-2,2,500,[0,0.1,0.2,0.5,0.9,0.99,1.01,1.1])
#trace_lignes_champ_disque(-2,2,-2,2,[i*0.1 for i in range(-15,16)],[0.01]*31,300,0.01)
#trace_equipotentielles_disque(-2,2,-2,2,[0.3,0.4,0.5,0.6,0.7,0.8,0.9],2000,0.01)
#trace_potentiel_condensateur_en_fonction_de_z(-2,2,500,[0,0.1,0.2,0.5,0.99,1.01],0.5)
#trace_potentiel_condensateur_en_fonction_de_r(-2,2,500,[0,0.1,0.2,0.3,0.4,0.5,0.6,0.7,0.8,0.9,1.0],1)
#trace_potentiel_condensateur_en_fonction_de_r(-2,2,500,[0,0.1,0.2,0.3,0.4,0.5,0.6,0.7,0.8,0.9,1.0],0.1)
#trace_composante_axiale_condensateur_en_fonction_de_z(-2,2,500,[0,0.1,0.2,0.5,0.9,0.99,1.01,1.1],0.1)
#trace_composante_axiale_condensateur_en_fonction_de_r(-2,2,500,[0,0.1,0.2,0.5,0.9,0.99,1.01,1.1],0.1)
#trace_composante_radiale_condensateur_en_fonction_de_z(-2,2,500,[0,0.1,0.2,0.5,0.9,0.99,1.01,1.1],0.1)
#trace_composante_radiale_condensateur_en_fonction_de_r(-2,2,500,[0,0.1,0.2,0.3,0.4,0.5,0.6,1],0.1)
#trace_lignes_champ_condensateur(-2,2,-2,2,[i*0.1 for i in range(-15,16)]+[i*0.1 for i in range(-9,10)],[0]*31+[0.5001]*19,300,0.02*0.1,0.1)
#trace_equipotentielles_condensateur(-2,2,-2,2,[0.01*i for i in range(-9,10)],4000,0.02,0.1)
#trace_lignes_champ_condensateur(-2,2,-2,2,[i*0.1 for i in range(-15,16)]+[i*0.1 for i in range(-9,10)],[0]*31+[0.5001]*19,300,0.02,1)
trace_equipotentielles_condensateur(-2,2,-2,2,[0,-0.05,-0.1,-0.15,-0.2,-0.25,-0.3,-0.35,0.05,0.1,0.15,0.2,0.25,0.3,0.35],2000,0.02,1)
